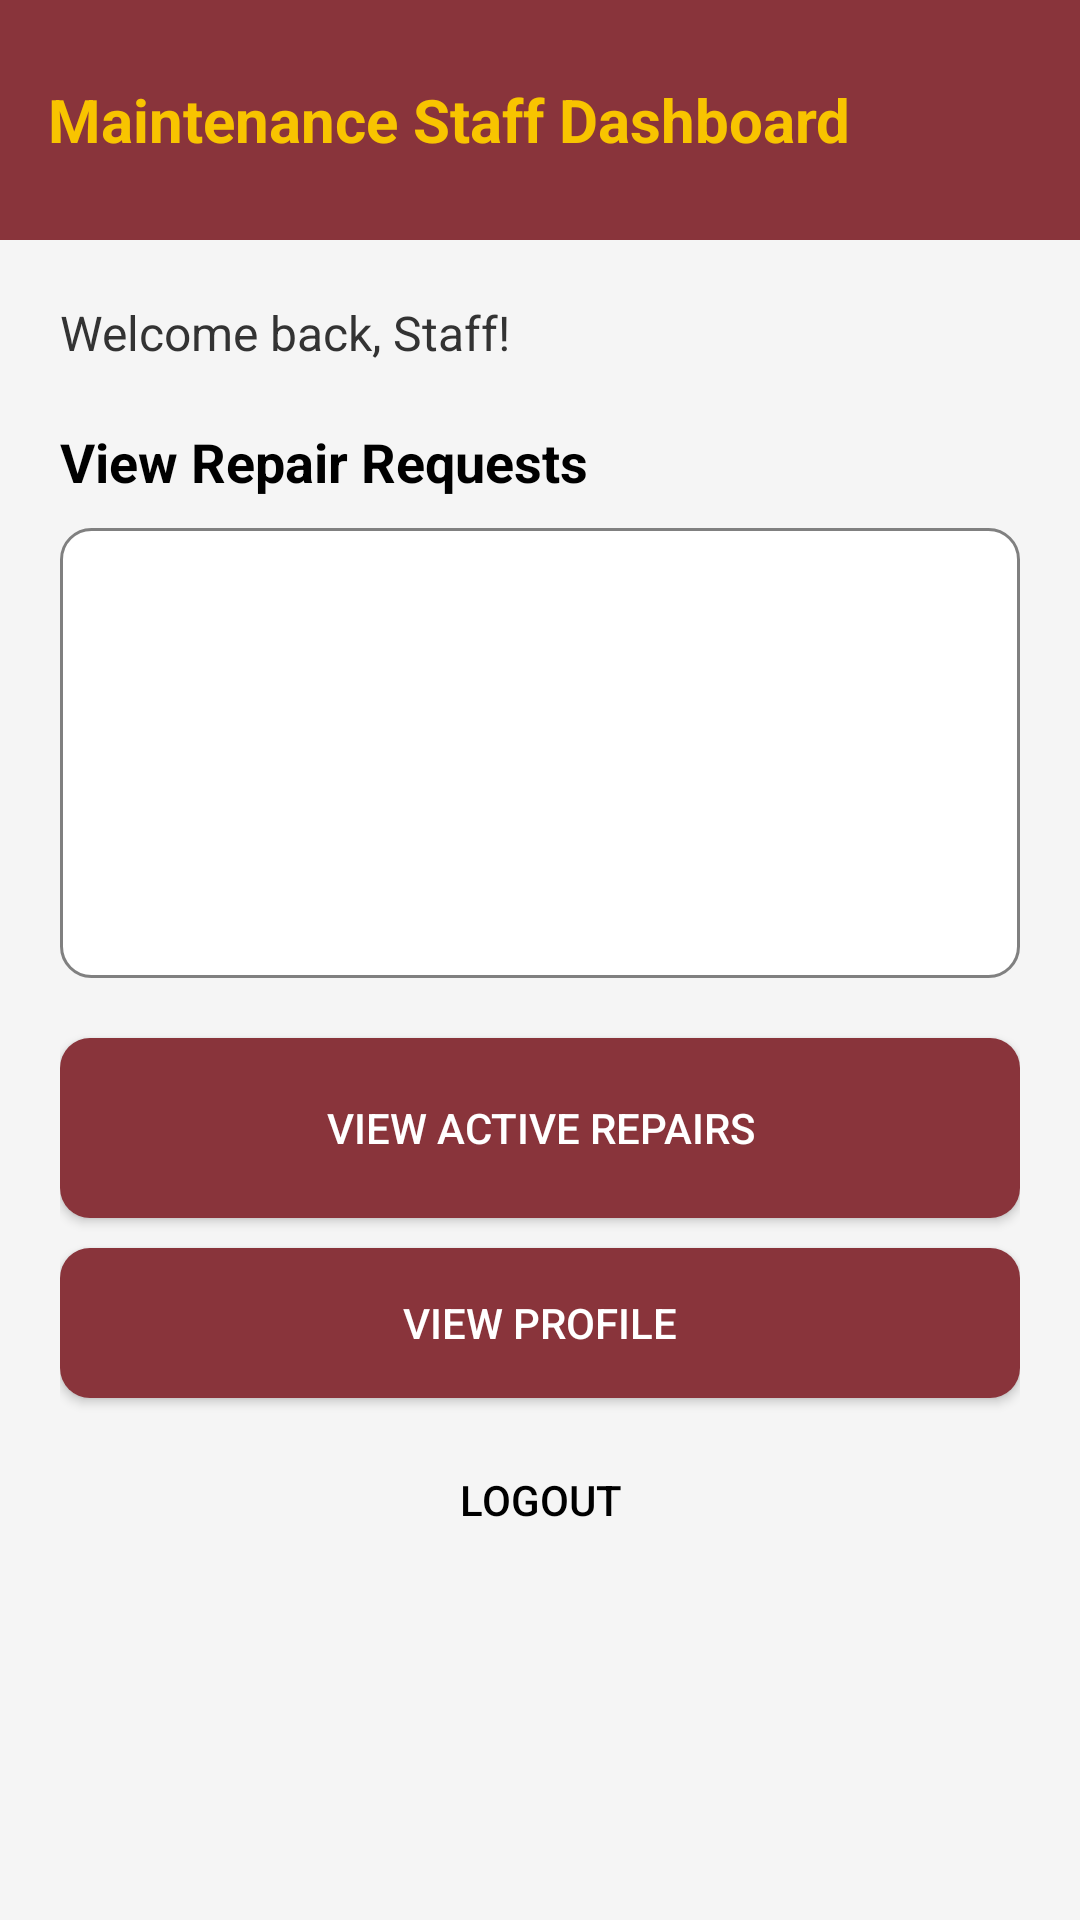

Layout XML and referenced resources for this Android screen:
<!-- AndroidManifest.xml: application theme Theme.CampusFix -->
<!-- res/layout/activity_maintenancedashboard.xml -->
<?xml version="1.0" encoding="utf-8"?>
<LinearLayout xmlns:android="http://schemas.android.com/apk/res/android"
    android:layout_width="match_parent"
    android:layout_height="match_parent"
    xmlns:app="http://schemas.android.com/apk/res-auto"
    android:orientation="vertical"
    android:background="#F5F5F5">

    <FrameLayout
        android:layout_width="match_parent"
        android:layout_height="80dp"
        android:background="@color/maroon"
        android:padding="16dp">
        <TextView
            android:id="@+id/textviewDashboardTitle"
            android:layout_width="wrap_content"
            android:layout_height="wrap_content"
            android:text="Maintenance Staff Dashboard"
            android:textColor="@color/gold"
            android:textSize="20sp"
            android:textStyle="bold"
            android:layout_gravity="center_vertical" />
    </FrameLayout>

    <LinearLayout
        android:layout_width="match_parent"
        android:layout_height="wrap_content"
        android:orientation="vertical"
        android:padding="20dp">

        <TextView
            android:id="@+id/textviewWelcome"
            android:layout_width="wrap_content"
            android:layout_height="wrap_content"
            android:layout_marginBottom="20dp"
            android:text="Welcome back, Staff!"
            android:textColor="#333333"
            android:textSize="16sp" />

        <TextView
            android:id="@+id/textviewRepairRequests"
            android:layout_width="wrap_content"
            android:layout_height="wrap_content"
            android:text="View Repair Requests"
            android:textSize="18sp"
            android:textStyle="bold"
            android:layout_marginBottom="10dp"/>

        <View
            android:layout_width="match_parent"
            android:layout_height="150dp"
            android:background="@drawable/rounded_edittext"
            android:layout_marginBottom="20dp"/>

        <Button
            android:id="@+id/buttonViewActiveRepairs"
            android:layout_width="match_parent"
            android:layout_height="60dp"
            android:text="View Active Repairs"
            android:background="@drawable/rounded_button"
            android:textColor="@android:color/white"
            android:layout_marginBottom="10dp"
            app:backgroundTint="@null"/>

        <Button
            android:id="@+id/buttonToProfile"
            android:layout_width="match_parent"
            android:layout_height="50dp"
            android:text="View Profile"
            android:background="@drawable/rounded_button"
            android:textColor="@android:color/white"
            android:layout_marginBottom="10dp"
            app:backgroundTint="@null"/>

        <Button
            android:id="@+id/buttonLogout"
            android:layout_width="wrap_content"
            android:layout_height="wrap_content"
            android:layout_gravity="center"
            android:text="Logout"
            android:textColor="#000000"
            style="?android:attr/borderlessButtonStyle"/>

    </LinearLayout>
</LinearLayout>
<!-- resources referenced by this layout -->
<resources>
  <color name="gold">#F8C400</color>
  <color name="maroon">#89343B</color>
  <!-- drawable rounded_button (drawable) -->
  <shape xmlns:android="http://schemas.android.com/apk/res/android">
  
      <solid android:color="@color/maroon" />
  
      <corners android:radius="10dp" />
  
      <padding
          android:left="20dp"
          android:right="20dp"/>
  </shape>
  <!-- drawable rounded_edittext (drawable) -->
  <?xml version="1.0" encoding="utf-8"?>
  <shape xmlns:android="http://schemas.android.com/apk/res/android">
      <solid android:color="#FFFFFF" />
  
      <stroke
          android:width="1dp"
          android:color="#808080" />
  
      <corners android:radius="10dp" />
  
      <padding
          android:left="10dp"
          android:right="10dp"
          android:top="10dp"
          android:bottom="10dp" />
  </shape>
  <style name="Theme.CampusFix" parent="Base.Theme.CampusFix" />
  <style name="Base.Theme.CampusFix" parent="Theme.Material3.DayNight.NoActionBar">
          
          
          <item name="android:forceDarkAllowed">false</item>
          <item name="android:editTextColor">#000000</item>
          <item name="android:textColor">#000000</item>
          <item name="android:textColorHint">#808080</item>
          <item name="android:textCursorDrawable">@null</item>
          <item name="colorControlNormal">#4D4D4D</item>
      </style>
</resources>
